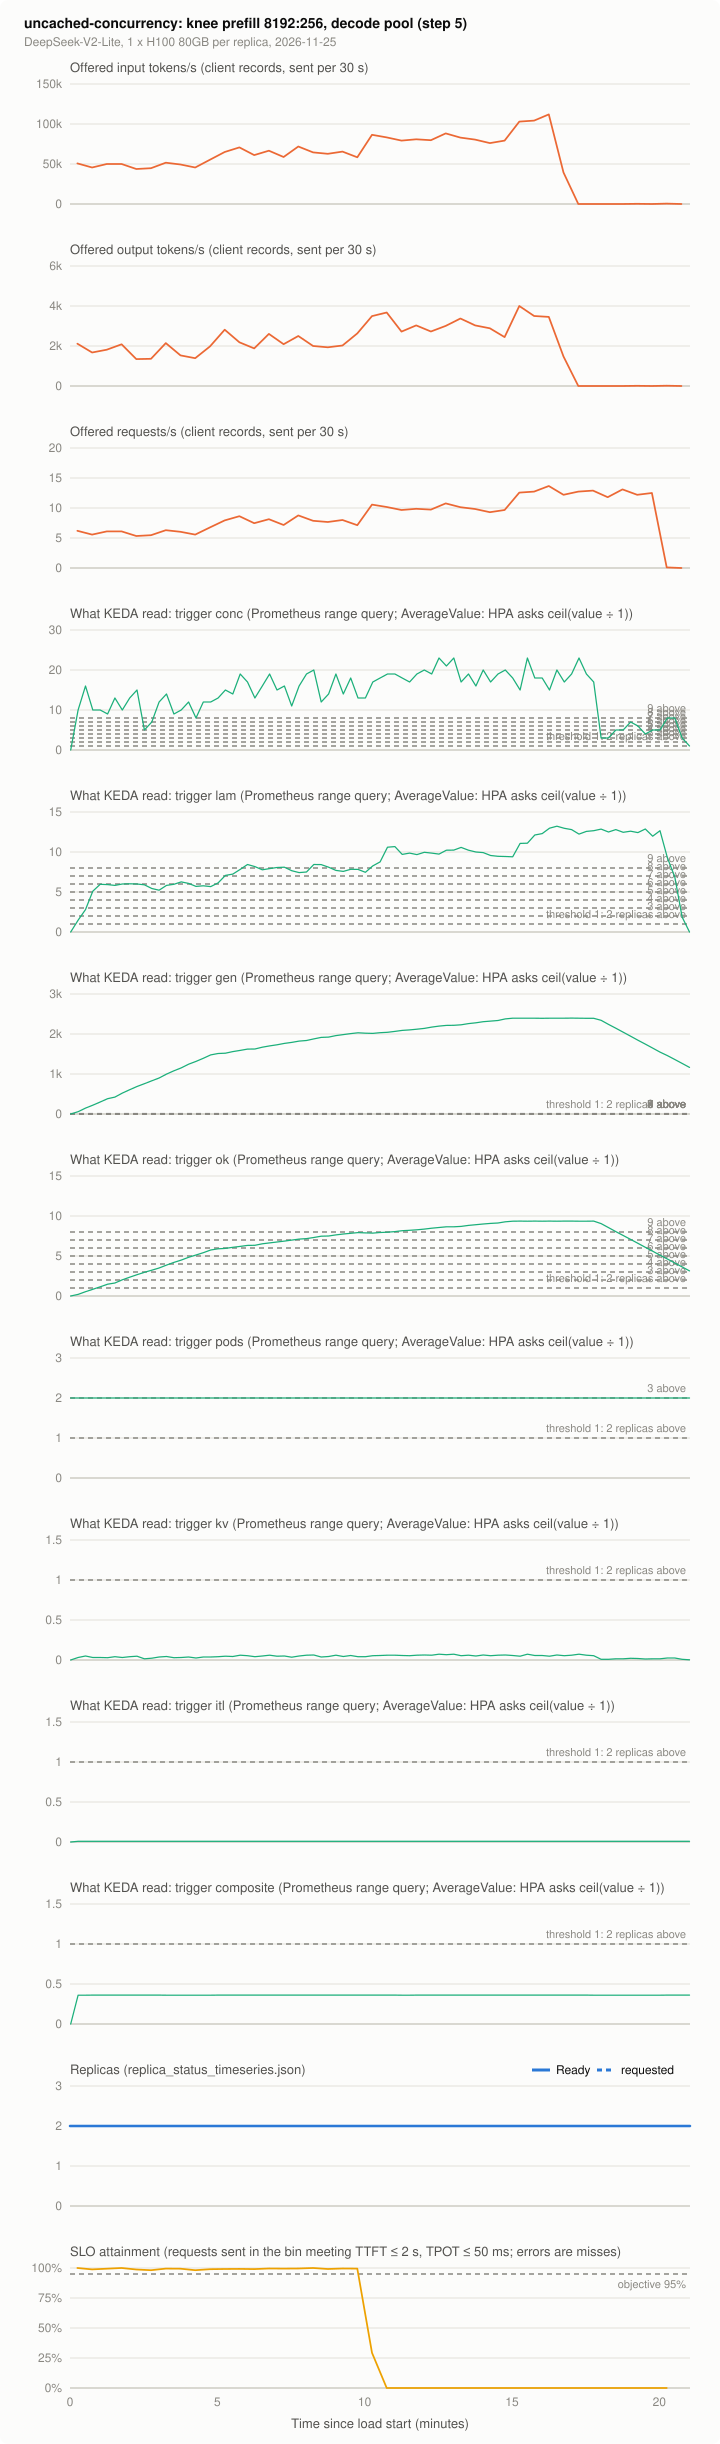

Source data for this figure (header and first rows):
series, t_s, value, source
offered_in, 15.0, 50790, client records, sent per 30 s
offered_in, 45.0, 45602, client records, sent per 30 s
offered_in, 75.0, 49971, client records, sent per 30 s
offered_in, 105.0, 49971, client records, sent per 30 s
offered_in, 135.0, 43691, client records, sent per 30 s
offered_in, 165.0, 44783, client records, sent per 30 s
offered_in, 195.0, 51610, client records, sent per 30 s
offered_in, 225.0, 49425, client records, sent per 30 s
offered_in, 255.0, 45602, client records, sent per 30 s
offered_in, 285.0, 55433, client records, sent per 30 s
offered_in, 315.0, 64990, client records, sent per 30 s
offered_in, 345.0, 70724, client records, sent per 30 s
offered_in, 375.0, 61167, client records, sent per 30 s
offered_in, 405.0, 66628, client records, sent per 30 s
offered_in, 435.0, 58709, client records, sent per 30 s
offered_in, 465.0, 71817, client records, sent per 30 s
offered_in, 495.0, 64444, client records, sent per 30 s
offered_in, 525.0, 62805, client records, sent per 30 s
offered_in, 555.0, 65536, client records, sent per 30 s
offered_in, 585.0, 58436, client records, sent per 30 s
offered_in, 615.0, 86562, client records, sent per 30 s
offered_in, 645.0, 83285, client records, sent per 30 s
offered_in, 675.0, 79189, client records, sent per 30 s
offered_in, 705.0, 80828, client records, sent per 30 s
offered_in, 735.0, 79735, client records, sent per 30 s
offered_in, 765.0, 88201, client records, sent per 30 s
offered_in, 795.0, 83012, client records, sent per 30 s
offered_in, 825.0, 80555, client records, sent per 30 s
offered_in, 855.0, 76186, client records, sent per 30 s
offered_in, 885.0, 79189, client records, sent per 30 s
offered_in, 915.0, 102946, client records, sent per 30 s
offered_in, 945.0, 104311, client records, sent per 30 s
offered_in, 975.0, 111957, client records, sent per 30 s
offered_in, 1005, 39322, client records, sent per 30 s
offered_in, 1035, 0.0, client records, sent per 30 s
offered_in, 1065, 0.0, client records, sent per 30 s
offered_in, 1095, 0.0, client records, sent per 30 s
offered_in, 1125, 0.0, client records, sent per 30 s
offered_in, 1155, 273.1, client records, sent per 30 s
offered_in, 1185, 0.0, client records, sent per 30 s
offered_in, 1215, 546.1, client records, sent per 30 s
offered_in, 1245, 0.0, client records, sent per 30 s
offered_in, 1275, 0.0, client records, sent per 30 s
offered_out, 15.0, 2117, client records, sent per 30 s
offered_out, 45.0, 1673, client records, sent per 30 s
offered_out, 75.0, 1814, client records, sent per 30 s
offered_out, 105.0, 2084, client records, sent per 30 s
offered_out, 135.0, 1344, client records, sent per 30 s
offered_out, 165.0, 1358, client records, sent per 30 s
offered_out, 195.0, 2146, client records, sent per 30 s
offered_out, 225.0, 1532, client records, sent per 30 s
offered_out, 255.0, 1389, client records, sent per 30 s
offered_out, 285.0, 1979, client records, sent per 30 s
offered_out, 315.0, 2816, client records, sent per 30 s
offered_out, 345.0, 2185, client records, sent per 30 s
offered_out, 375.0, 1878, client records, sent per 30 s
offered_out, 405.0, 2603, client records, sent per 30 s
offered_out, 435.0, 2092, client records, sent per 30 s
offered_out, 465.0, 2498, client records, sent per 30 s
offered_out, 495.0, 1998, client records, sent per 30 s
... 1,070 more rows
